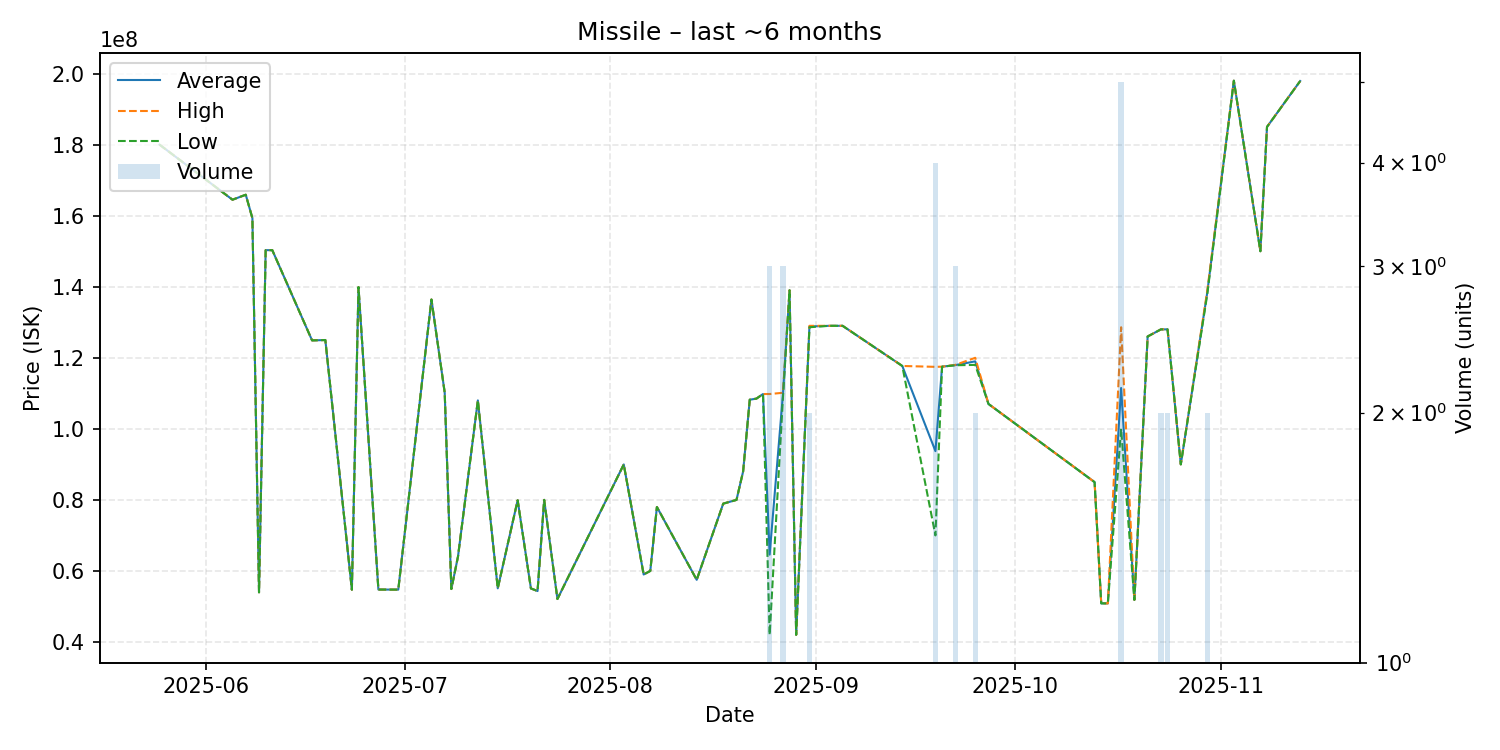

Source data for this figure (header and first rows):
date, average, highest, lowest, order_count, volume
2025-05-25, 180000000, 180000000, 180000000, 1, 1
2025-06-05, 164500000, 164500000, 164500000, 1, 1
2025-06-07, 165900000, 165900000, 165900000, 1, 1
2025-06-08, 159300000, 159300000, 159300000, 1, 1
2025-06-09, 53980000, 53980000, 53980000, 1, 1
2025-06-10, 150300000, 150300000, 150300000, 1, 1
2025-06-11, 150300000, 150300000, 150300000, 1, 1
2025-06-17, 124900000, 124900000, 124900000, 1, 1
2025-06-19, 125000000, 125000000, 125000000, 1, 1
2025-06-23, 54710000, 54710000, 54710000, 1, 1
2025-06-24, 139900000, 139900000, 139900000, 1, 1
2025-06-27, 54760000, 54760000, 54760000, 1, 1
2025-06-30, 54740000, 54740000, 54740000, 1, 1
2025-07-05, 136400000, 136400000, 136400000, 1, 1
2025-07-07, 110200000, 110200000, 110200000, 1, 1
2025-07-08, 54910000, 54910000, 54910000, 1, 1
2025-07-09, 64000000, 64000000, 64000000, 1, 1
2025-07-12, 108000000, 108000000, 108000000, 1, 1
2025-07-15, 55110000, 55110000, 55110000, 1, 1
2025-07-18, 79900000, 79900000, 79900000, 1, 1
2025-07-20, 55070000, 55070000, 55070000, 1, 1
2025-07-21, 54340000, 54340000, 54340000, 1, 1
2025-07-22, 80000000, 80000000, 80000000, 1, 1
2025-07-24, 52100000, 52100000, 52100000, 1, 1
2025-08-03, 89980000, 89980000, 89980000, 1, 1
2025-08-06, 59000000, 59000000, 59000000, 1, 1
2025-08-07, 60000000, 60000000, 60000000, 1, 1
2025-08-08, 78000000, 78000000, 78000000, 1, 1
2025-08-14, 57500000, 57500000, 57500000, 1, 1
2025-08-18, 78940000, 78940000, 78940000, 1, 1
2025-08-20, 80000000, 80000000, 80000000, 1, 1
2025-08-21, 88000000, 88000000, 88000000, 1, 1
2025-08-22, 108200000, 108200000, 108200000, 1, 1
2025-08-23, 108500000, 108500000, 108500000, 1, 1
2025-08-24, 109800000, 109800000, 109800000, 1, 1
2025-08-25, 64600000, 109800000, 42000000, 3, 3
2025-08-27, 109633333, 110150000, 108600000, 3, 3
2025-08-28, 139000000, 139000000, 139000000, 1, 1
2025-08-29, 42010000, 42010000, 42010000, 1, 1
2025-08-31, 128800000, 129000000, 128600000, 2, 2
2025-09-03, 129000000, 129000000, 129000000, 1, 1
2025-09-05, 129000000, 129000000, 129000000, 1, 1
2025-09-14, 117700000, 117700000, 117700000, 1, 1
2025-09-19, 93725000, 117450000, 70000000, 4, 4
2025-09-20, 117500000, 117500000, 117500000, 1, 1
2025-09-22, 117933333, 118000000, 117900000, 3, 3
2025-09-25, 119000000, 120000000, 118000000, 2, 2
2025-09-27, 107000000, 107000000, 107000000, 1, 1
2025-10-13, 85000000, 85000000, 85000000, 1, 1
2025-10-14, 50870000, 50870000, 50870000, 1, 1
2025-10-15, 50860000, 50860000, 50860000, 1, 1
2025-10-17, 111498000, 128600000, 100000000, 5, 5
2025-10-19, 51850000, 51850000, 51850000, 1, 1
2025-10-21, 126000000, 126000000, 126000000, 1, 1
2025-10-23, 128000000, 128000000, 128000000, 2, 2
2025-10-24, 128000000, 128000000, 128000000, 2, 2
2025-10-26, 90000000, 90000000, 90000000, 1, 1
2025-10-30, 138500000, 139000000, 138000000, 2, 2
2025-11-03, 198000000, 198000000, 198000000, 1, 1
2025-11-07, 150000000, 150000000, 150000000, 1, 1
... 2 more rows
